Labelled photos from "ACdata_base", an image-classification folder in mohamedlaalays/CS230_project. The possible labels are: diwani calligraphy, parsi calligraphy, thuluth calligraphy.

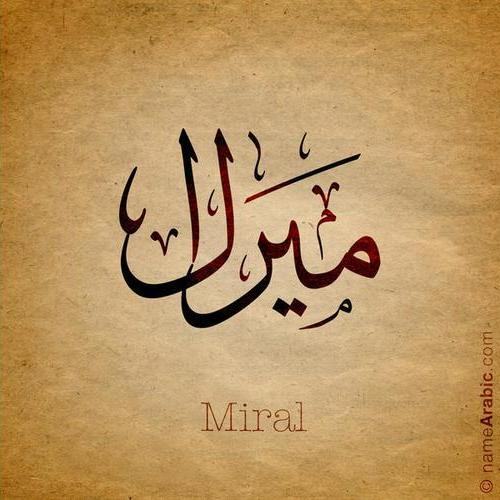
Label: thuluth calligraphy

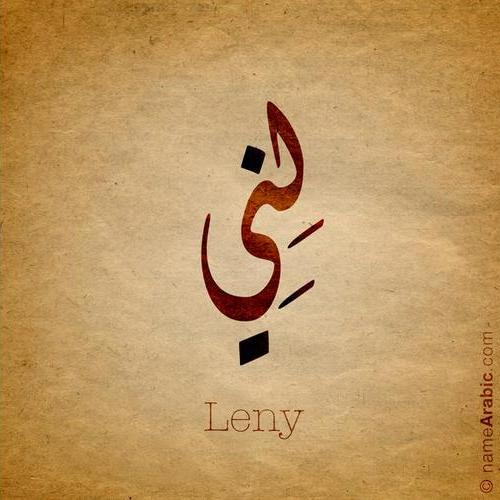
Label: diwani calligraphy

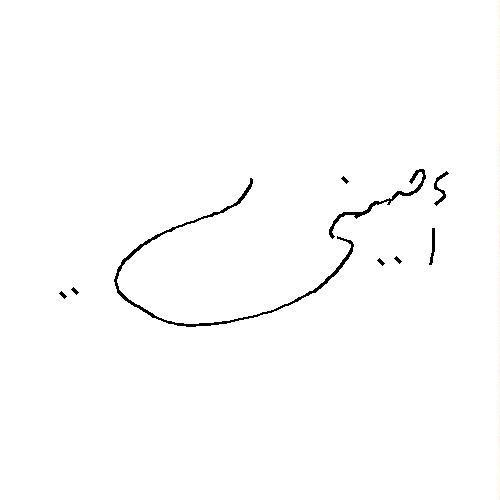
Label: parsi calligraphy

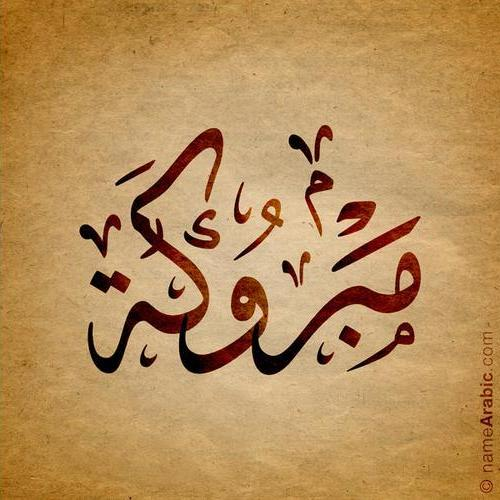
Label: thuluth calligraphy

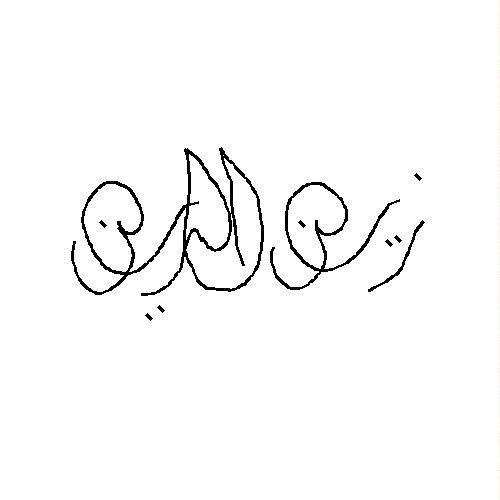
Label: diwani calligraphy

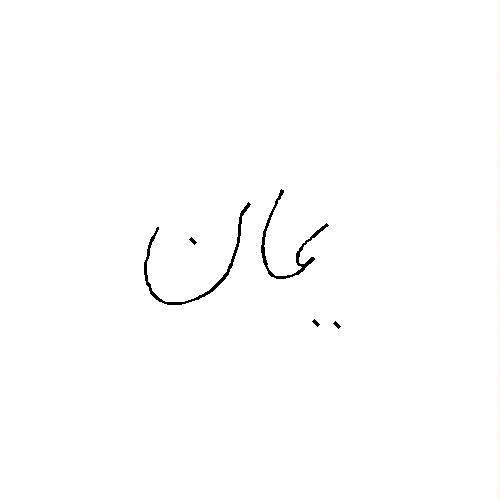
Label: parsi calligraphy
